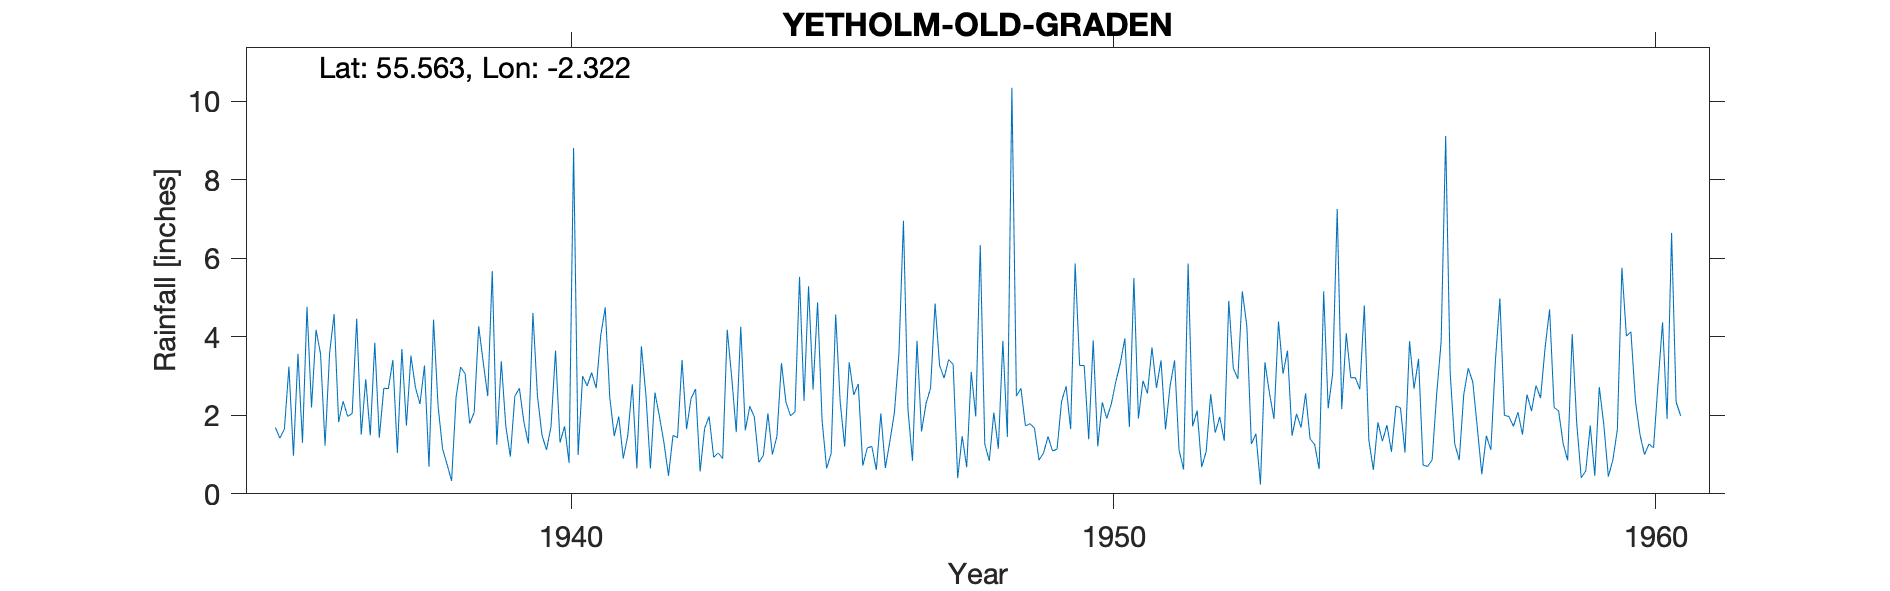

Data behind this chart, as committed beside it:
YETHOLM (OLD GRADEN), , , , , , , , , , , , , , , , , , , , , , , 
Grid ref, NT798300, Long, -2.322, Lat, 55.56, Elevation, 500, ft, , , , , , , , , , , , , , , 
Station no, 5041/5, , , , , , , , , , , , , , , , , , , , , , 
, 1931, 1932, 1933, 1934, 1935, 1936, 1937, 1938, 1939, 1940, 1941, 1942, 1943, 1944, 1945, 1946, 1947, 1948, 1949, 1950, 1951, 1952, 1953
January, , , , , 1.69, 3.59, 2.69, 2.25, 5.68, 1.12, 4.03, 2.58, 1.97, 0.98, 4.88, 1.21, 2.3, 6.34, 1.67, 1.39, 2.88, 2.12, 1.27
February, , , , , 1.42, 4.58, 2.68, 1.15, 1.25, 1.71, 4.75, 1.97, 0.93, 2.05, 1.86, 0.61, 2.69, 1.27, 0.86, 3.91, 2.56, 0.68, 1.53
March, , , , , 1.65, 1.83, 3.41, 0.75, 3.38, 3.65, 2.47, 1.3, 1.04, 1, 0.65, 2.05, 4.85, 0.84, 1.04, 1.21, 3.73, 1.08, 0.24
April, , , , , 3.24, 2.36, 1.04, 0.33, 1.72, 1.31, 1.47, 0.46, 0.9, 1.47, 1.03, 0.66, 3.27, 2.07, 1.46, 2.33, 2.7, 2.54, 3.35
May, , , , , 0.97, 1.97, 3.69, 2.47, 0.95, 1.72, 1.97, 1.49, 4.18, 3.33, 4.57, 1.34, 2.95, 1.15, 1.09, 1.92, 3.4, 1.56, 2.57
June, , , , , 3.57, 2.05, 1.74, 3.23, 2.49, 0.79, 0.9, 1.43, 2.96, 2.33, 2.34, 2.07, 3.42, 3.9, 1.14, 2.29, 1.64, 1.96, 1.91
July, , , , , 1.3, 4.46, 3.52, 3.06, 2.69, 8.81, 1.49, 3.41, 1.57, 1.99, 1.2, 3.58, 3.3, 1.45, 2.36, 2.86, 2.74, 1.35, 4.39
August, , , , , 4.77, 1.51, 2.71, 1.79, 1.83, 0.99, 2.79, 1.65, 4.26, 2.09, 3.35, 6.96, 0.4, 10.35, 2.74, 3.33, 3.4, 4.92, 3.06
September, , , , , 2.2, 2.92, 2.29, 2.07, 1.28, 3, 0.65, 2.43, 1.62, 5.53, 2.52, 2.15, 1.47, 2.49, 1.65, 3.96, 1.11, 3.2, 3.65
October, , , , , 4.18, 1.49, 3.27, 4.27, 4.61, 2.75, 3.76, 2.67, 2.23, 2.37, 2.8, 0.84, 0.68, 2.69, 5.87, 1.7, 0.62, 2.93, 1.48
November, , , , , 3.57, 3.85, 0.69, 3.35, 2.49, 3.09, 2.53, 0.57, 1.96, 5.29, 0.72, 3.9, 3.11, 1.73, 3.27, 5.5, 5.87, 5.16, 2.04
December, , , , , 1.23, 1.43, 4.44, 2.49, 1.5, 2.69, 0.65, 1.67, 0.8, 2.66, 1.17, 1.59, 1.97, 1.79, 3.27, 1.92, 1.72, 4.27, 1.69
Total, , , , , 29.79, 32.04, 32.17, 27.21, 29.87, 31.63, 27.46, 21.63, 24.42, 31.09, 27.09, 26.96, 30.41, 36.07, 26.42, 32.32, 32.37, 31.77, 27.18
